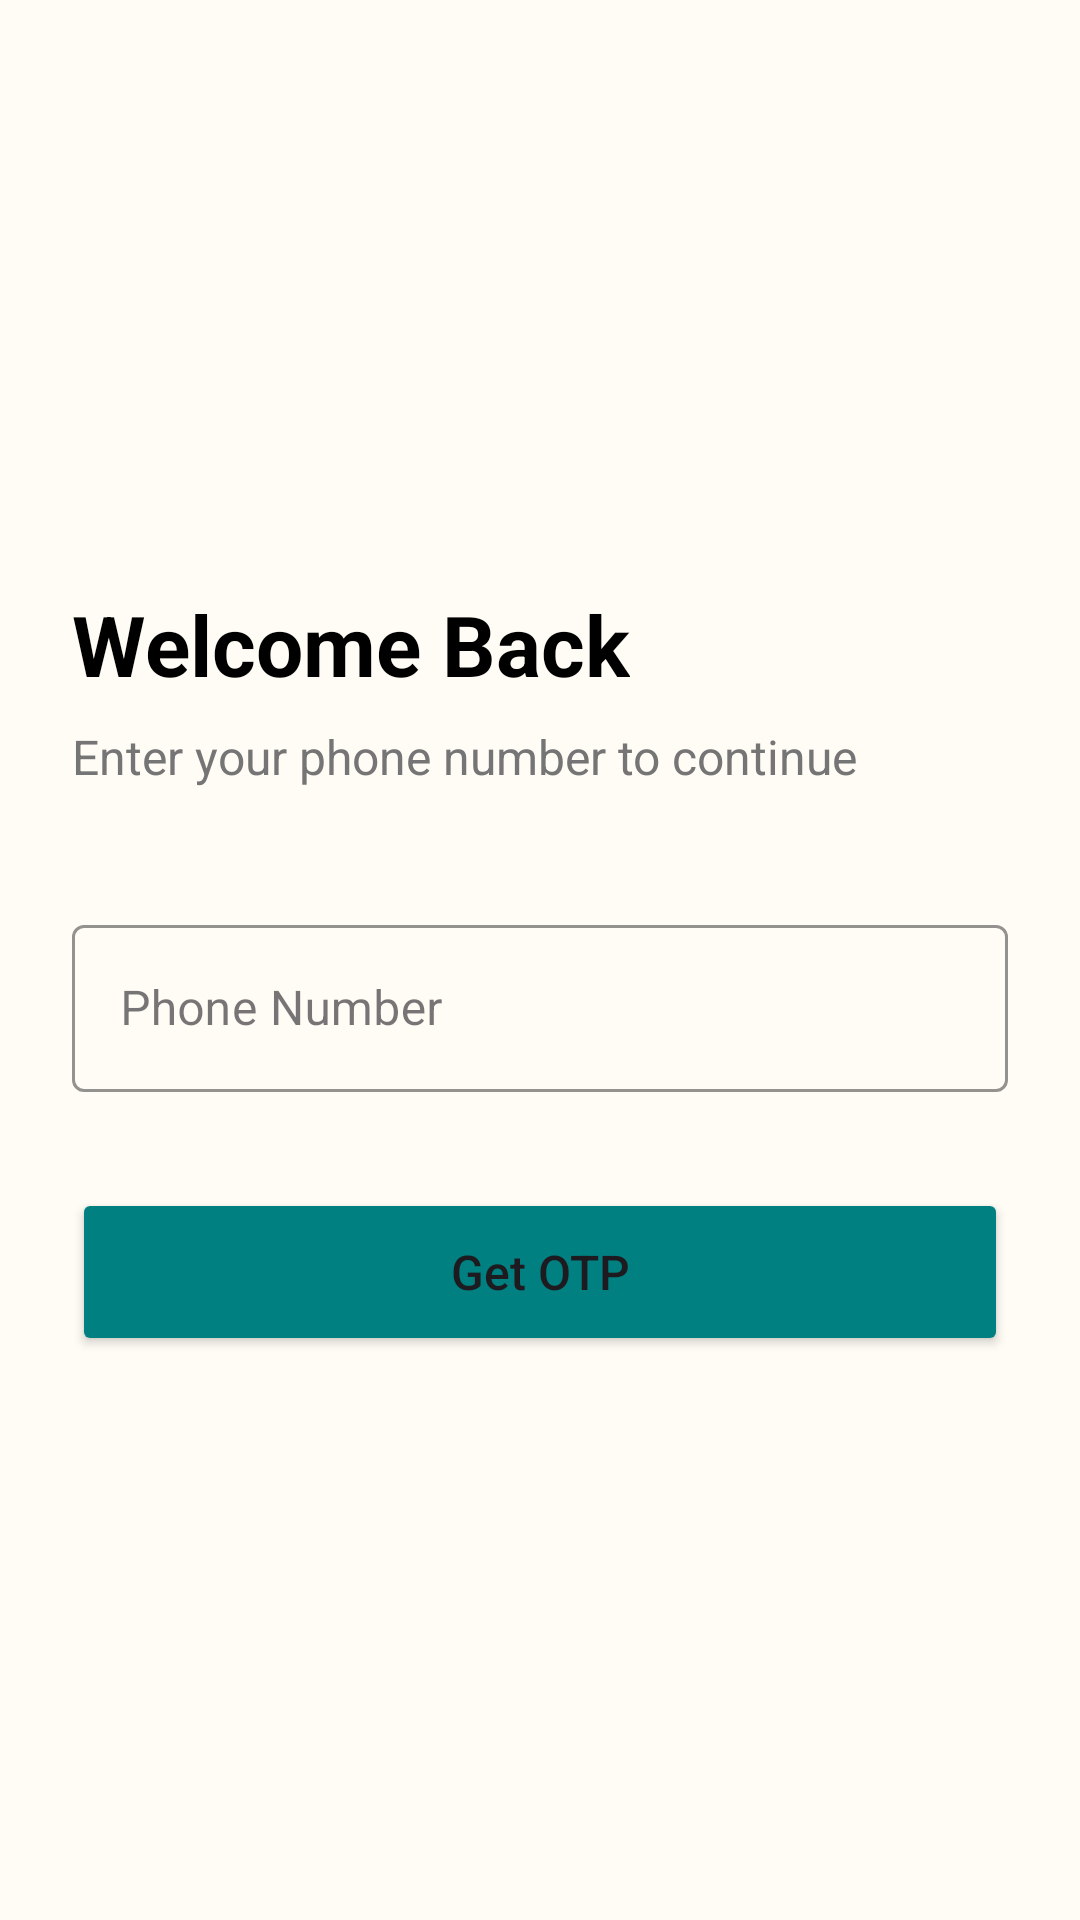

Here is an Android app screen rendered from its layout file. Give the layout XML and the strings, colors and styles it references.
<!-- AndroidManifest.xml: application theme Theme.BeautyParlour -->
<!-- res/layout/activity_login.xml -->
<?xml version="1.0" encoding="utf-8"?>
<ScrollView xmlns:android="http://schemas.android.com/apk/res/android"
    xmlns:app="http://schemas.android.com/apk/res-auto"
    android:layout_width="match_parent"
    android:layout_height="match_parent"
    android:fillViewport="true"
    android:background="@color/bg_cream">

    <androidx.constraintlayout.widget.ConstraintLayout
        android:layout_width="match_parent"
        android:layout_height="wrap_content"
        android:padding="24dp">

        <ImageView
            android:id="@+id/ivLogo"
            android:layout_width="100dp"
            android:layout_height="100dp"
            android:layout_marginTop="40dp"
            android:contentDescription="@null"
            android:src="@mipmap/ic_launcher_round"
            app:layout_constraintEnd_toEndOf="parent"
            app:layout_constraintStart_toStartOf="parent"
            app:layout_constraintTop_toTopOf="parent" />

        <TextView
            android:id="@+id/tvTitle"
            android:layout_width="wrap_content"
            android:layout_height="wrap_content"
            android:layout_marginTop="32dp"
            android:text="@string/login_title"
            android:textColor="@color/black"
            android:textSize="28sp"
            android:textStyle="bold"
            app:layout_constraintStart_toStartOf="parent"
            app:layout_constraintTop_toBottomOf="@id/ivLogo" />

        <TextView
            android:id="@+id/tvSubtitle"
            android:layout_width="0dp"
            android:layout_height="wrap_content"
            android:layout_marginTop="8dp"
            android:text="@string/login_subtitle"
            android:textColor="@color/text_gray"
            android:textSize="16sp"
            app:layout_constraintEnd_toEndOf="parent"
            app:layout_constraintStart_toStartOf="parent"
            app:layout_constraintTop_toBottomOf="@id/tvTitle" />

        <com.google.android.material.textfield.TextInputLayout
            android:id="@+id/tilPhone"
            style="@style/Widget.MaterialComponents.TextInputLayout.OutlinedBox"
            android:layout_width="match_parent"
            android:layout_height="wrap_content"
            android:layout_marginTop="40dp"
            android:hint="@string/phone_hint"
            app:boxStrokeColor="@color/profile_circle"
            app:hintTextColor="@color/profile_circle"
            app:layout_constraintTop_toBottomOf="@id/tvSubtitle"
            app:prefixText="+91 ">

            <com.google.android.material.textfield.TextInputEditText
                android:id="@+id/etPhone"
                android:layout_width="match_parent"
                android:layout_height="wrap_content"
                android:inputType="phone"
                android:maxLength="10" />
        </com.google.android.material.textfield.TextInputLayout>

        <Button
            android:id="@+id/btnGetOtp"
            android:layout_width="match_parent"
            android:layout_height="56dp"
            android:layout_marginTop="32dp"
            android:backgroundTint="@color/primary_button"
            android:text="@string/get_otp"
            android:textAllCaps="false"
            android:textSize="16sp"
            app:cornerRadius="12dp"
            app:layout_constraintTop_toBottomOf="@id/tilPhone" />

    </androidx.constraintlayout.widget.ConstraintLayout>
</ScrollView>
<!-- resources referenced by this layout -->
<resources>
  <color name="bg_cream">#FFFBF5</color>
  <color name="black">#FF000000</color>
  <color name="primary_button">#008080</color>
  <color name="profile_circle">#008080</color>
  <color name="text_gray">#757575</color>
  <string name="get_otp">Get OTP</string>
  <string name="login_subtitle">Enter your phone number to continue</string>
  <string name="login_title">Welcome Back</string>
  <string name="phone_hint">Phone Number</string>
  <style name="Theme.BeautyParlour" parent="Base.Theme.BeautyParlour" />
  <style name="Base.Theme.BeautyParlour" parent="Theme.Material3.DayNight.NoActionBar">
          <item name="colorPrimary">@color/primary_teal</item>
          <item name="colorPrimaryVariant">@color/primary_teal_dark</item>
          <item name="colorOnPrimary">@color/white</item>
          <item name="android:statusBarColor">@color/primary_teal</item>
          <item name="android:windowLightStatusBar" tools:targetApi="m">false</item>
      </style>
  <color name="primary_teal">#008080</color>
  <color name="primary_teal_dark">#006666</color>
  <color name="white">#FFFFFFFF</color>
</resources>
